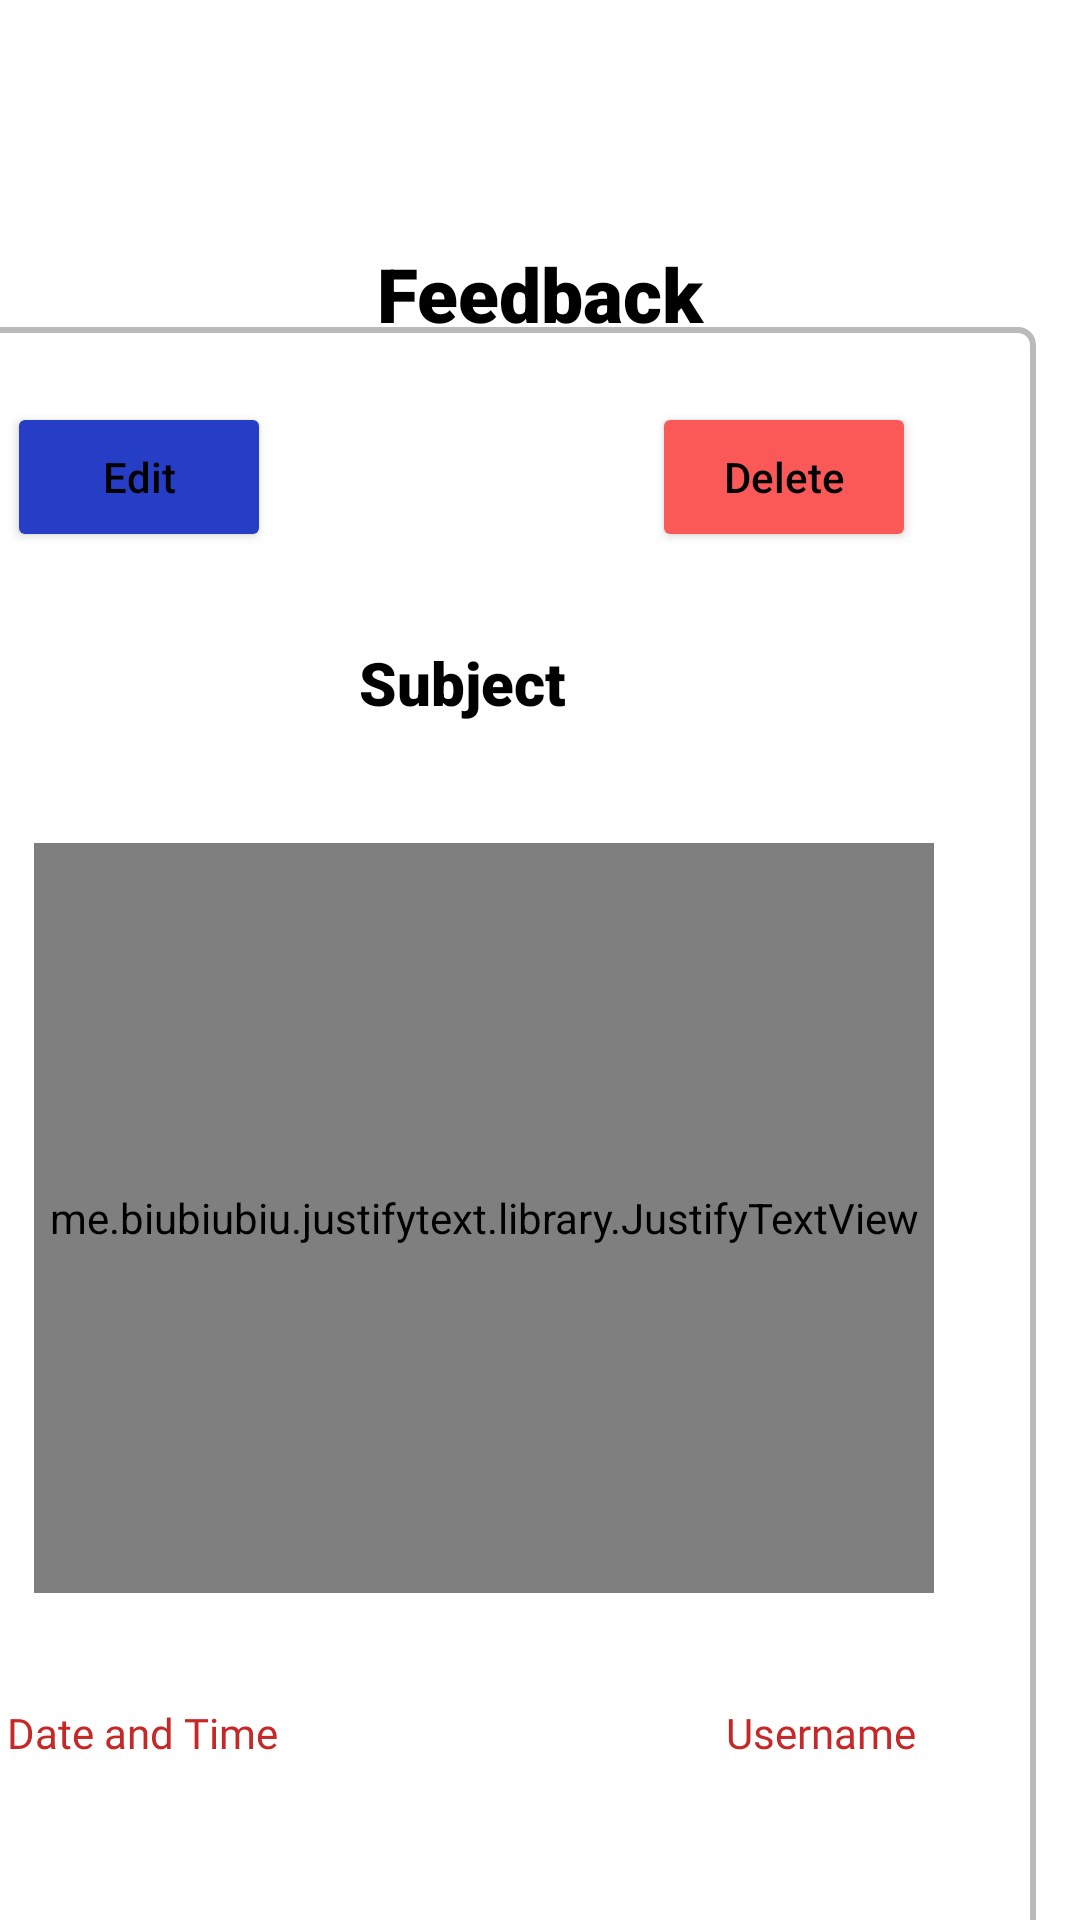

Layout XML and referenced resources for this Android screen:
<!-- AndroidManifest.xml: application theme Theme.FuelMe.NoActionBar -->
<!-- res/layout/activity_view_feedback.xml -->
<?xml version="1.0" encoding="utf-8"?>
<androidx.constraintlayout.widget.ConstraintLayout xmlns:android="http://schemas.android.com/apk/res/android"
    xmlns:app="http://schemas.android.com/apk/res-auto"
    xmlns:tools="http://schemas.android.com/tools"
    android:layout_width="match_parent"
    android:layout_height="match_parent"
    tools:context=".ui.feedback.ViewFeedback">

    <androidx.appcompat.widget.Toolbar
        android:id="@+id/view_single_feedback_toolbar"
        android:layout_width="match_parent"
        android:layout_height="?attr/actionBarSize"
        app:layout_constraintEnd_toEndOf="parent"
        app:layout_constraintStart_toStartOf="parent"
        app:layout_constraintTop_toTopOf="parent">
    </androidx.appcompat.widget.Toolbar>

    <androidx.constraintlayout.widget.ConstraintLayout
        android:id="@+id/constraintLayout"
        android:layout_width="383dp"
        android:layout_height="537dp"
        android:layout_marginStart="15dp"
        android:layout_marginTop="40dp"
        android:layout_marginEnd="15dp"
        android:layout_marginBottom="40dp"
        android:background="@drawable/feedback_view_shape"
        app:layout_constraintBottom_toBottomOf="parent"
        app:layout_constraintEnd_toEndOf="parent"
        app:layout_constraintHorizontal_bias="1.0"
        app:layout_constraintStart_toStartOf="parent"
        app:layout_constraintTop_toBottomOf="@+id/textView5">

        <TextView
            android:id="@+id/txtSubjectView"
            android:layout_width="300dp"
            android:layout_height="wrap_content"
            android:layout_marginStart="35dp"
            android:layout_marginTop="30dp"
            android:layout_marginEnd="35dp"
            android:fontFamily="sans-serif-black"
            android:text="@string/single_item_feedback_subject_txt"
            android:textAlignment="center"
            android:textSize="20sp"
            app:layout_constraintEnd_toEndOf="parent"
            app:layout_constraintStart_toStartOf="parent"
            app:layout_constraintTop_toBottomOf="@+id/btn_editFeedback" />

        <me.biubiubiu.justifytext.library.JustifyTextView
            android:id="@+id/txtDescriptionView"
            android:layout_width="300dp"
            android:layout_height="250dp"
            android:layout_marginStart="50dp"
            android:layout_marginTop="40dp"
            android:layout_marginEnd="35dp"
            android:text="@string/single_item_feedback_description_txt"
            android:textAlignment="center"
            app:layout_constraintEnd_toEndOf="parent"
            app:layout_constraintStart_toStartOf="parent"
            app:layout_constraintTop_toBottomOf="@+id/txtSubjectView" />

        <TextView
            android:id="@+id/txtDateTimeView"
            android:layout_width="wrap_content"
            android:layout_height="wrap_content"
            android:layout_marginStart="35dp"
            android:layout_marginTop="35dp"
            android:layout_marginBottom="52dp"
            android:fontFamily="@font/carter_one"
            android:text="@string/single_item_feedback_dateTime_txt"
            android:textColor="#C62828"
            app:layout_constraintBottom_toBottomOf="parent"
            app:layout_constraintStart_toStartOf="parent"
            app:layout_constraintTop_toBottomOf="@+id/txtDescriptionView" />

        <TextView
            android:id="@+id/txtUsernameView"
            android:layout_width="wrap_content"
            android:layout_height="wrap_content"
            android:layout_marginTop="35dp"
            android:layout_marginEnd="35dp"
            android:layout_marginBottom="52dp"
            android:fontFamily="@font/carter_one"
            android:text="@string/single_item_feedback_username_txt"
            android:textColor="#C62828"
            app:layout_constraintBottom_toBottomOf="parent"
            app:layout_constraintEnd_toEndOf="parent"
            app:layout_constraintTop_toBottomOf="@+id/txtDescriptionView" />

        <Button
            android:id="@+id/btn_editFeedback"
            android:layout_width="wrap_content"
            android:layout_height="50dp"
            android:layout_marginStart="35dp"
            android:layout_marginTop="20dp"
            android:backgroundTint="@color/blue"
            android:onClick="editFeedbackButtonClick"
            android:text="@string/edit_single_feedback_btn_txt"
            android:textAllCaps="false"
            android:scaleType="center"
            app:cornerRadius="10dp"
            app:icon="@android:drawable/ic_menu_edit"
            app:layout_constraintStart_toStartOf="parent"
            app:layout_constraintTop_toTopOf="parent"
            tools:ignore="DuplicateSpeakableTextCheck" />

        <Button
            android:id="@+id/btn_deleteFeedback"
            android:layout_width="wrap_content"
            android:layout_height="50dp"
            android:layout_marginTop="20dp"
            android:layout_marginEnd="35dp"
            android:backgroundTint="@color/btn_feedback_submit"
            android:onClick="deleteFeedbackButtonClick"
            android:text="@string/delete_single_feedback_btn_txt"
            android:textAllCaps="false"
            android:scaleType="center"
            app:cornerRadius="10dp"
            app:icon="@android:drawable/ic_menu_delete"
            app:layout_constraintEnd_toEndOf="parent"
            app:layout_constraintTop_toTopOf="parent"
            tools:ignore="TextContrastCheck" />
    </androidx.constraintlayout.widget.ConstraintLayout>

    <TextView
        android:id="@+id/textView5"
        android:layout_width="wrap_content"
        android:layout_height="wrap_content"
        android:layout_marginStart="151dp"
        android:layout_marginTop="25dp"
        android:layout_marginEnd="151dp"
        android:fontFamily="sans-serif-black"
        android:text="@string/single_feedback_txt"
        android:textAlignment="center"
        android:textSize="25sp"
        app:layout_constraintEnd_toEndOf="parent"
        app:layout_constraintStart_toStartOf="parent"
        app:layout_constraintTop_toBottomOf="@+id/view_single_feedback_toolbar" />

</androidx.constraintlayout.widget.ConstraintLayout>
<!-- resources referenced by this layout -->
<resources>
  <color name="blue">#263EC6</color>
  <color name="btn_feedback_submit">#FB5858</color>
  <!-- drawable feedback_view_shape (drawable) -->
  <?xml version="1.0" encoding="utf-8"?>
  <shape xmlns:android="http://schemas.android.com/apk/res/android">
  
      <solid>
      </solid>
  
      <stroke
          android:width="2dp"
          android:color="#BABABA">
      </stroke>
  
      <padding
          android:left="5dp"
          android:top="5dp"
          android:right="5dp"
          android:bottom="5dp">
      </padding>
  
      <corners
          android:radius="5dp">
      </corners>
  
  </shape>
  <string name="delete_single_feedback_btn_txt">Delete</string>
  <string name="edit_single_feedback_btn_txt">Edit</string>
  <string name="single_feedback_txt">Feedback</string>
  <string name="single_item_feedback_dateTime_txt">Date and Time</string>
  <string name="single_item_feedback_description_txt">Description</string>
  <string name="single_item_feedback_subject_txt">Subject </string>
  <string name="single_item_feedback_username_txt">Username</string>
  <style name="Theme.FuelMe.NoActionBar" parent="Theme.MaterialComponents.DayNight.NoActionBar">
          
          <item name="colorPrimary">@color/blue_black</item>
          <item name="colorPrimaryVariant">@color/purple_700</item>
          <item name="colorOnPrimary">@color/white</item>
          
          <item name="colorSecondary">@color/light_blue</item>
          <item name="colorSecondaryVariant">@color/teal_700</item>
          <item name="colorOnSecondary">@color/black</item>
          
          <item name="android:statusBarColor" tools:targetApi="l">?attr/colorPrimary</item>
          
          <item name="android:textColor">@color/black</item> 
      </style>
  <color name="blue_black">#090348</color>
  <color name="purple_700">#FF3700B3</color>
  <color name="white">#FFFFFFFF</color>
  <color name="light_blue">#c5dafc</color>
  <color name="teal_700">#FF018786</color>
  <color name="black">#FF000000</color>
</resources>
